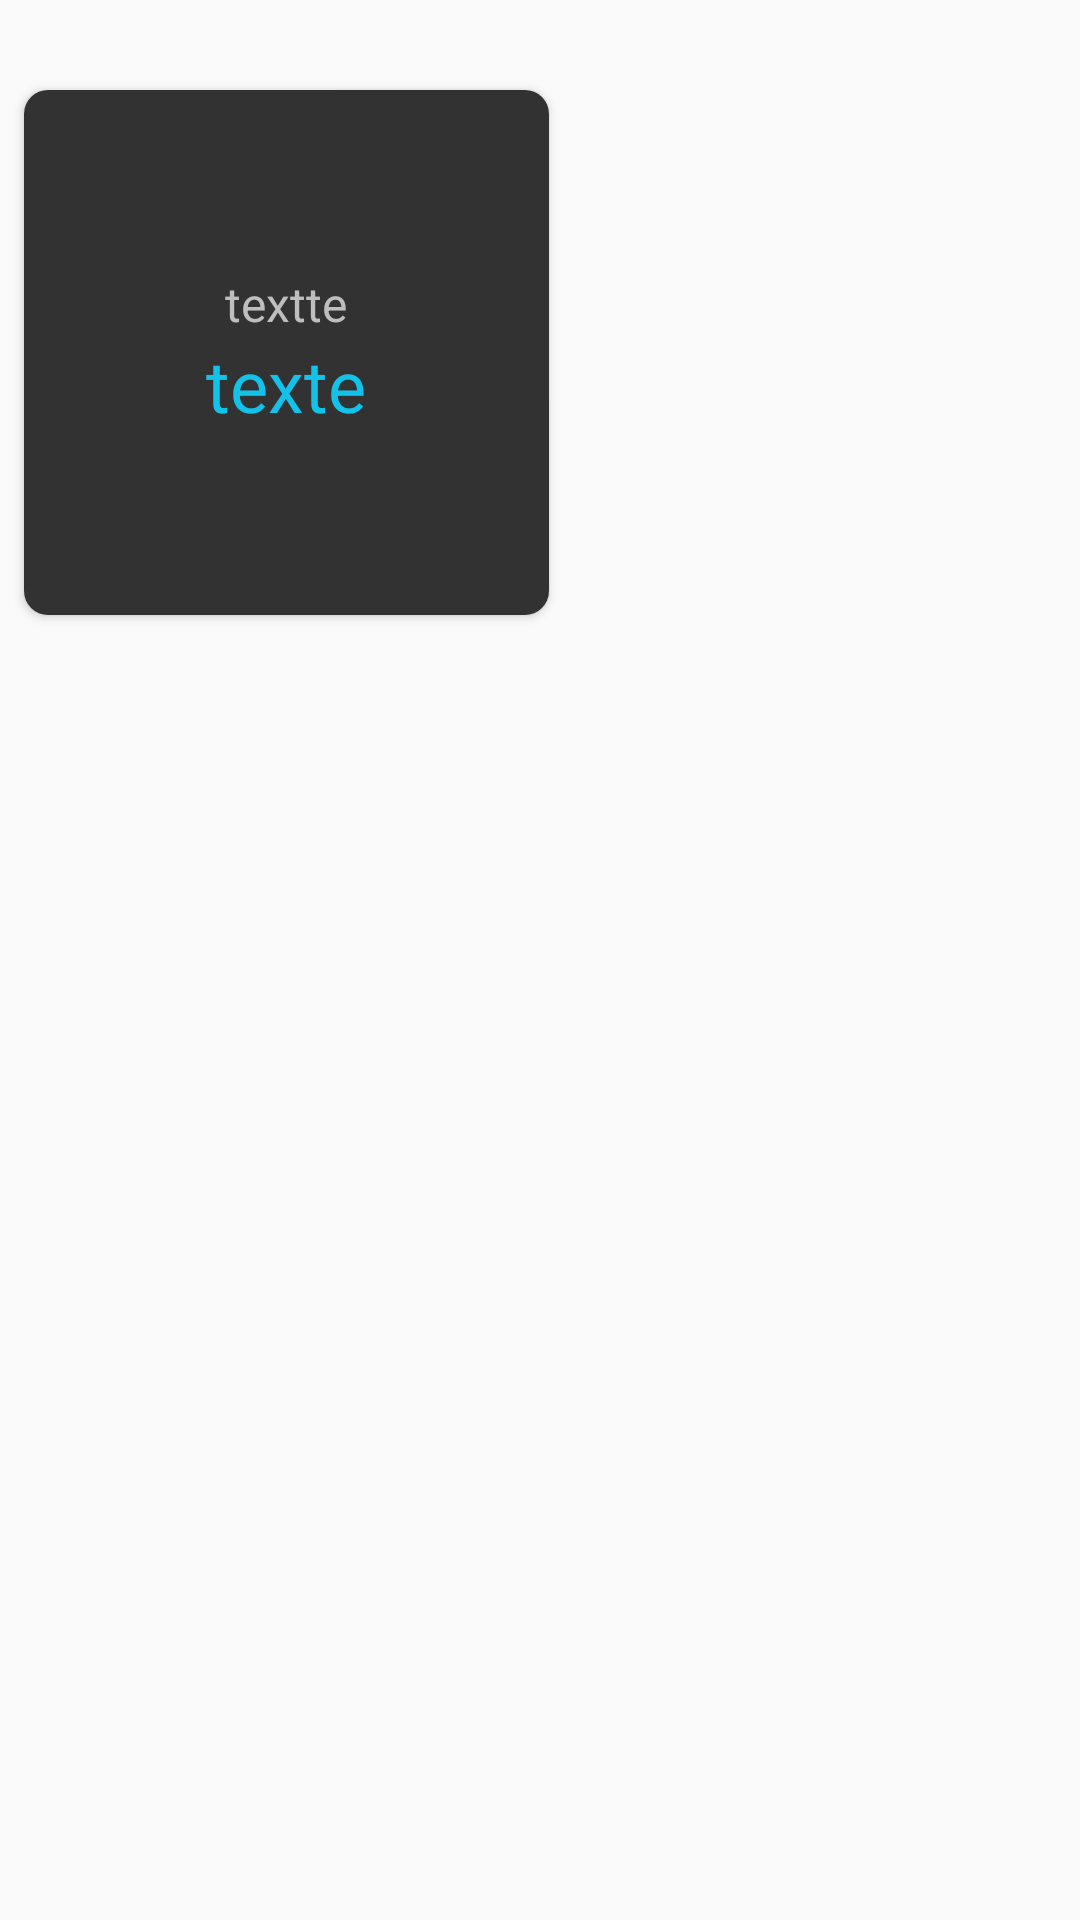

This screen was rendered from an Android layout file. Write that file and the resources it references.
<!-- AndroidManifest.xml: application theme Theme.QuizzU -->
<!-- res/layout/row.xml -->
<?xml version="1.0" encoding="utf-8"?>
<RelativeLayout xmlns:android="http://schemas.android.com/apk/res/android"
    android:layout_width="wrap_content"
    android:layout_height="wrap_content"
    xmlns:app="http://schemas.android.com/apk/res-auto">

    <androidx.cardview.widget.CardView
        android:layout_width="175dp"
        android:id="@+id/card"
        android:layout_height="175dp"
        android:elevation="10dp"
        android:layout_marginTop="30dp"
        android:layout_marginLeft="8dp"
        app:cardCornerRadius="8dp">

        <LinearLayout
            android:layout_width="match_parent"
            android:layout_height="match_parent"
            android:background="@drawable/round"
            android:orientation="vertical">

            <RelativeLayout
                android:layout_width="match_parent"
                android:layout_height="match_parent" >

                <LinearLayout
                    android:layout_width="wrap_content"
                    android:layout_height="wrap_content"
                    android:orientation="vertical"
                    android:layout_centerInParent="true">

                    <TextView
                        android:id="@+id/theme"
                        android:layout_width="wrap_content"
                        android:layout_height="wrap_content"
                        android:text="textte"
                        android:layout_gravity="center"
                        android:textSize="16dp"
                        android:textColor="@android:color/secondary_text_dark"
                        android:src="@drawable/ic_baseline_ac_unit_24" />

                    <TextView
                        android:id="@+id/text_row"
                        android:layout_gravity="center"

                        android:layout_width="wrap_content"
                        android:layout_height="wrap_content"
                        android:text="texte"
                        android:textColor="@color/colorAccent"
                        android:textSize="24dp"
                        android:textAlignment="center"
                        android:gravity="center" />
                </LinearLayout>
            </RelativeLayout>
        </LinearLayout>
    </androidx.cardview.widget.CardView>
</RelativeLayout>
<!-- resources referenced by this layout -->
<resources>
  <color name="colorAccent">#12c2e9</color>
  <!-- drawable ic_baseline_ac_unit_24 (drawable-v24) -->
  <vector android:height="68dp" android:tint="@color/colorAccent"
      android:viewportHeight="24" android:viewportWidth="24"
      android:width="68dp" xmlns:android="http://schemas.android.com/apk/res/android">
      <path android:fillColor="@android:color/black" android:pathData="M22,11h-4.17l3.24,-3.24 -1.41,-1.42L15,11h-2V9l4.66,-4.66 -1.42,-1.41L13,6.17V2h-2v4.17L7.76,2.93 6.34,4.34 11,9v2H9L4.34,6.34 2.93,7.76 6.17,11H2v2h4.17l-3.24,3.24 1.41,1.42L9,13h2v2l-4.66,4.66 1.42,1.41L11,17.83V22h2v-4.17l3.24,3.24 1.42,-1.41L13,15v-2h2l4.66,4.66 1.41,-1.42L17.83,13H22z"/>
  </vector>
  <!-- drawable round (drawable-v24) -->
  <?xml version="1.0" encoding="utf-8"?>
  <shape xmlns:android="http://schemas.android.com/apk/res/android">
      <solid android:color="@android:color/secondary_text_light"
          />
  </shape>
  <style name="Theme.QuizzU" parent="Theme.AppCompat.Light.NoActionBar">
          
          <item name="colorPrimary">@color/purple_500</item>
          <item name="colorPrimaryVariant">@color/purple_700</item>
          <item name="colorOnPrimary">@color/white</item>
          
          <item name="colorSecondary">@color/teal_200</item>
          <item name="colorSecondaryVariant">@color/teal_700</item>
          <item name="colorOnSecondary">@color/black</item>
          
          <item name="android:statusBarColor" tools:targetApi="l">?attr/colorPrimaryVariant</item>
          
      </style>
  <color name="purple_500">#FF6200EE</color>
  <color name="purple_700">#FF3700B3</color>
  <color name="white">#FFFFFFFF</color>
  <color name="teal_200">#FF03DAC5</color>
  <color name="teal_700">#FF018786</color>
  <color name="black">#FF000000</color>
</resources>
